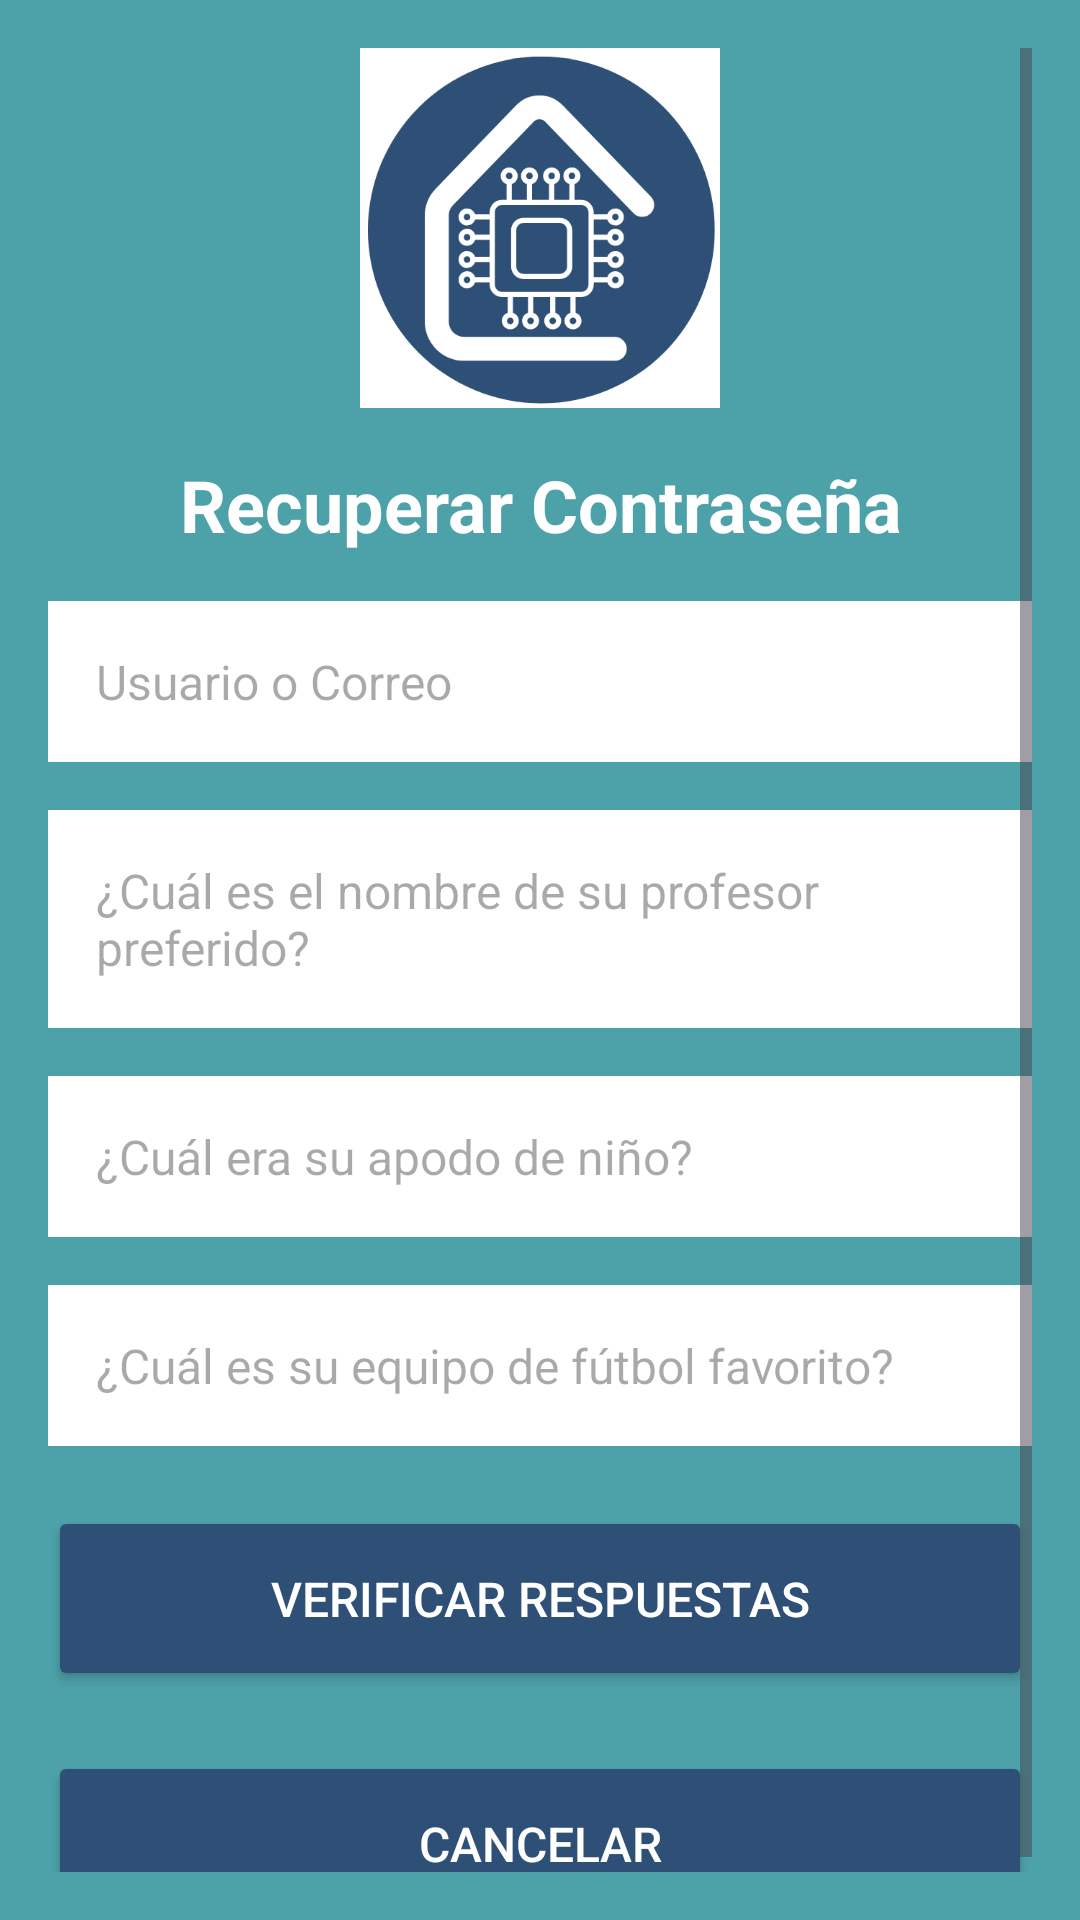

The Android layout XML behind this screen, and the referenced resources:
<!-- AndroidManifest.xml: application theme Theme.MiPrimerAplicacion -->
<!-- res/layout/preguntas_seguridad.xml -->
<?xml version="1.0" encoding="utf-8"?>
<androidx.constraintlayout.widget.ConstraintLayout xmlns:android="http://schemas.android.com/apk/res/android"
    xmlns:tools="http://schemas.android.com/tools"
    android:layout_width="match_parent"
    android:layout_height="match_parent">

    <ScrollView
        android:layout_width="match_parent"
        android:layout_height="match_parent"
        android:background="@color/Azul"
        android:padding="16dp"
        tools:layout_editor_absoluteX="0dp"
        tools:layout_editor_absoluteY="93dp">

        <LinearLayout
            android:id="@+id/main"
            android:layout_width="match_parent"
            android:layout_height="wrap_content"
            android:background="@color/Azul"
            android:gravity="center_horizontal"
            android:orientation="vertical"
            tools:ignore="ExtraText">

            
            <ImageView
                android:id="@+id/logoImageView"
                android:layout_width="120dp"
                android:layout_height="120dp"
                android:layout_gravity="center_horizontal"
                android:contentDescription="Logo de la empresa"
                android:src="@drawable/logoempresa" />

            
            <TextView
                android:id="@+id/recoveryTitleTextView"
                android:layout_width="wrap_content"
                android:layout_height="wrap_content"
                android:text="Recuperar Contraseña"
                android:textColor="@color/colorWhite"
                android:textSize="24sp"
                android:textStyle="bold"
                android:layout_marginTop="16dp"
                android:gravity="center" />

            
            <EditText
                android:id="@+id/usernameDisplayEditText"
                android:layout_width="match_parent"
                android:layout_height="wrap_content"
                android:background="@color/white"
                android:hint="Usuario o Correo"
                android:padding="16dp"
                android:textSize="16sp"
                android:layout_marginTop="16dp" />

            
            <EditText
                android:id="@+id/professorNameEditText"
                android:layout_width="match_parent"
                android:layout_height="wrap_content"
                android:background="@color/white"
                android:hint="¿Cuál es el nombre de su profesor preferido?"
                android:padding="16dp"
                android:textSize="16sp"
                android:layout_marginTop="16dp" />

            
            <EditText
                android:id="@+id/childhoodNicknameEditText"
                android:layout_width="match_parent"
                android:layout_height="wrap_content"
                android:background="@color/white"
                android:hint="¿Cuál era su apodo de niño?"
                android:padding="16dp"
                android:textSize="16sp"
                android:layout_marginTop="16dp" />

            
            <EditText
                android:id="@+id/favoriteTeamEditText"
                android:layout_width="match_parent"
                android:layout_height="wrap_content"
                android:background="@color/white"
                android:hint="¿Cuál es su equipo de fútbol favorito?"
                android:padding="16dp"
                android:textSize="16sp"
                android:layout_marginTop="16dp" />

            
            <Button
                android:id="@+id/verifyAnswersButton"
                android:layout_width="match_parent"
                android:layout_height="wrap_content"
                android:backgroundTint="@color/Azuloscuro"
                android:text="Verificar Respuestas"
                android:textColor="@color/colorWhite"
                android:layout_marginTop="20dp"
                android:paddingTop="20dp"
                android:paddingBottom="20dp"
                android:textSize="16sp" />

            
            <Button
                android:id="@+id/cancelRecoveryButton"
                android:layout_width="match_parent"
                android:layout_height="wrap_content"
                android:backgroundTint="@color/Azuloscuro"
                android:text="Cancelar"
                android:textColor="@color/colorWhite"
                android:layout_marginTop="20dp"
                android:paddingTop="20dp"
                android:paddingBottom="20dp"
                android:textSize="16sp" />

        </LinearLayout>

    </ScrollView>

</androidx.constraintlayout.widget.ConstraintLayout>
<!-- resources referenced by this layout -->
<resources>
  <color name="Azul">#4DA1A9</color>
  <color name="Azuloscuro">#2E5077</color>
  <color name="colorWhite">#FFFFFF</color>
  <color name="white">#FFFFFFFF</color>
  <!-- drawable logoempresa: png bitmap (drawable, 24662 bytes) -->
  <style name="Theme.MiPrimerAplicacion" parent="Theme.AppCompat.Light">
          
          <item name="colorPrimary">@color/purple_500</item>
          <item name="colorPrimaryVariant">@color/purple_700</item>
          <item name="colorOnPrimary">@color/white</item>
          
          <item name="colorSecondary">@color/teal_200</item>
          <item name="colorSecondaryVariant">@color/teal_700</item>
          <item name="colorOnSecondary">@color/black</item>
          
          <item name="android:statusBarColor">?attr/colorPrimaryVariant</item>
          
      </style>
  <color name="purple_500">#FF6200EE</color>
  <color name="purple_700">#FF3700B3</color>
  <color name="teal_200">#FF03DAC5</color>
  <color name="teal_700">#FF018786</color>
  <color name="black">#FF000000</color>
</resources>
